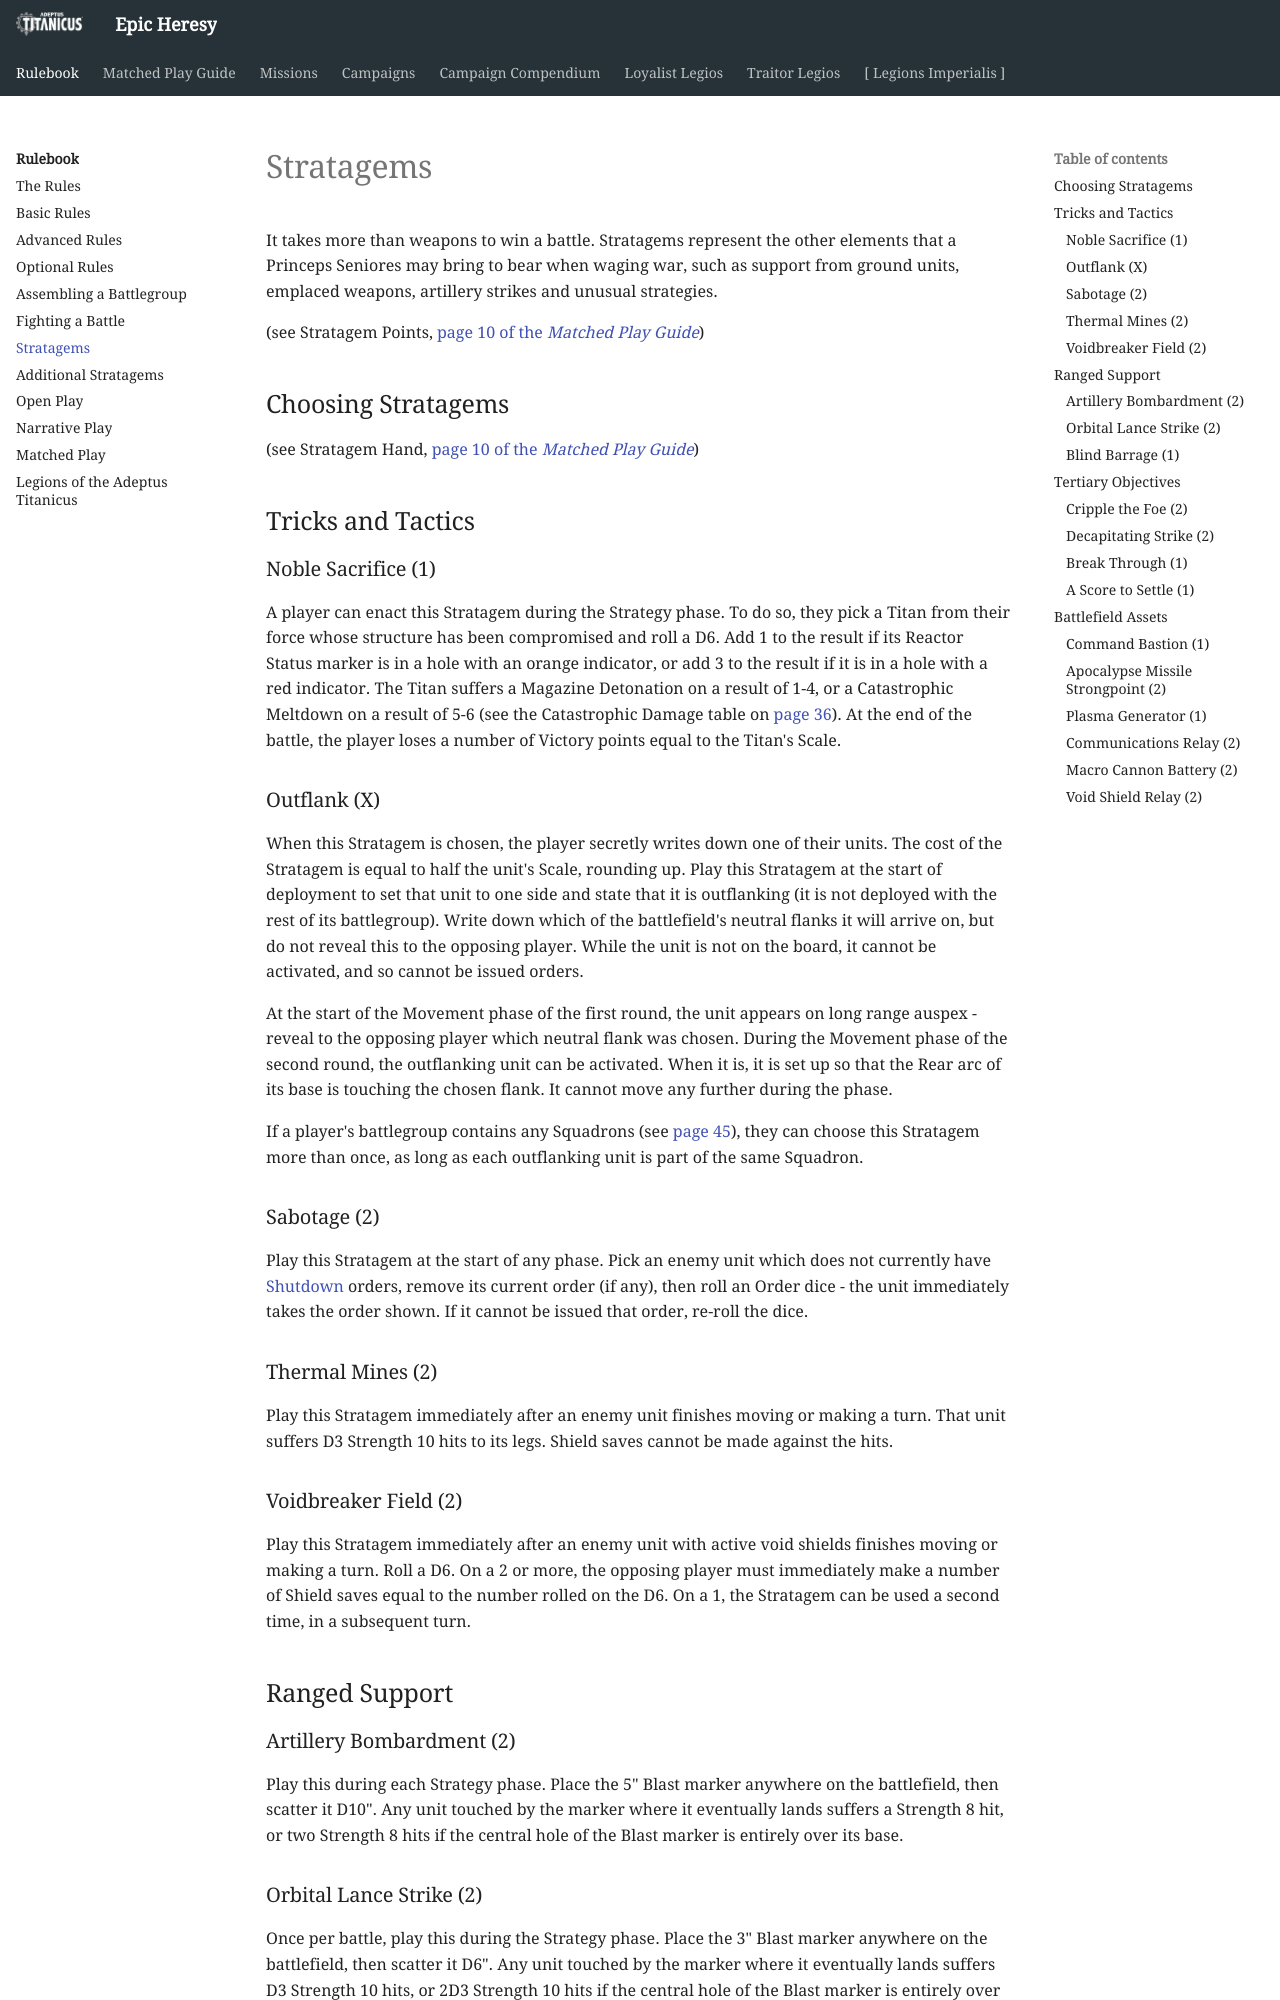

repository: BBBase-EHeresy-PPPub/EHeresy · page: at2018/rulebook/stratagems/index.html · generator: mkdocs

It takes more than weapons to win a battle. Stratagems represent the other elements that a Princeps Seniores may bring to bear when waging war, such as support from ground units, emplaced weapons, artillery strikes and unusual strategies.

(see Stratagem Points, [page 10 of the *Matched Play Guide*](../matched_play_guide/organised_play.md#stratagem-points))

## Choosing Stratagems

(see Stratagem Hand, [page 10 of the *Matched Play Guide*](../matched_play_guide/organised_play.md#stratagem-hand))

## Tricks and Tactics

### Noble Sacrifice (1)

A player can enact this Stratagem during the Strategy phase. To do so, they pick a Titan from their force whose structure has been compromised and roll a D6. Add 1 to the result if its Reactor Status marker is in a hole with an orange indicator, or add 3 to the result if it is in a hole with a red indicator. The Titan suffers a Magazine Detonation on a result of 1-4, or a Catastrophic Meltdown on a result of 5-6 (see the Catastrophic Damage table on [page 36](../matched_play_guide/rules_references.md#catastrophic-damage-table)). At the end of the battle, the player loses a number of Victory points equal to the Titan's Scale.

### Outflank (X)

When this Stratagem is chosen, the player secretly writes down one of their units. The cost of the Stratagem is equal to half the unit's Scale, rounding up. Play this Stratagem at the start of deployment to set that unit to one side and state that it is outflanking (it is not deployed with the rest of its battlegroup). Write down which of the battlefield's neutral flanks it will arrive on, but do not reveal this to the opposing player. While the unit is not on the board, it cannot be activated, and so cannot be issued orders.

At the start of the Movement phase of the first round, the unit appears on long range auspex - reveal to the opposing player which neutral flank was chosen. During the Movement phase of the second round, the outflanking unit can be activated. When it is, it is set up so that the Rear arc of its base is touching the chosen flank. It cannot move any further during the phase.

If a player's battlegroup contains any Squadrons (see [page 45](advanced_rules.md#squadrons)), they can choose this Stratagem more than once, as long as each outflanking unit is part of the same Squadron.

### Sabotage (2)

Play this Stratagem at the start of any phase. Pick an enemy unit which does not currently have [Shutdown] orders, remove its current order (if any), then roll an Order dice - the unit immediately takes the order shown. If it cannot be issued that order, re-roll the dice.

### Thermal Mines (2)

Play this Stratagem immediately after an enemy unit finishes moving or making a turn. That unit suffers D3 Strength 10 hits to its legs. Shield saves cannot be made against the hits.

### Voidbreaker Field (2)

Play this Stratagem immediately after an enemy unit with active void shields finishes moving or making a turn. Roll a D6. On a 2 or more, the opposing player must immediately make a number of Shield saves equal to the number rolled on the D6. On a 1, the Stratagem can be used a second time, in a subsequent turn.

## Ranged Support
